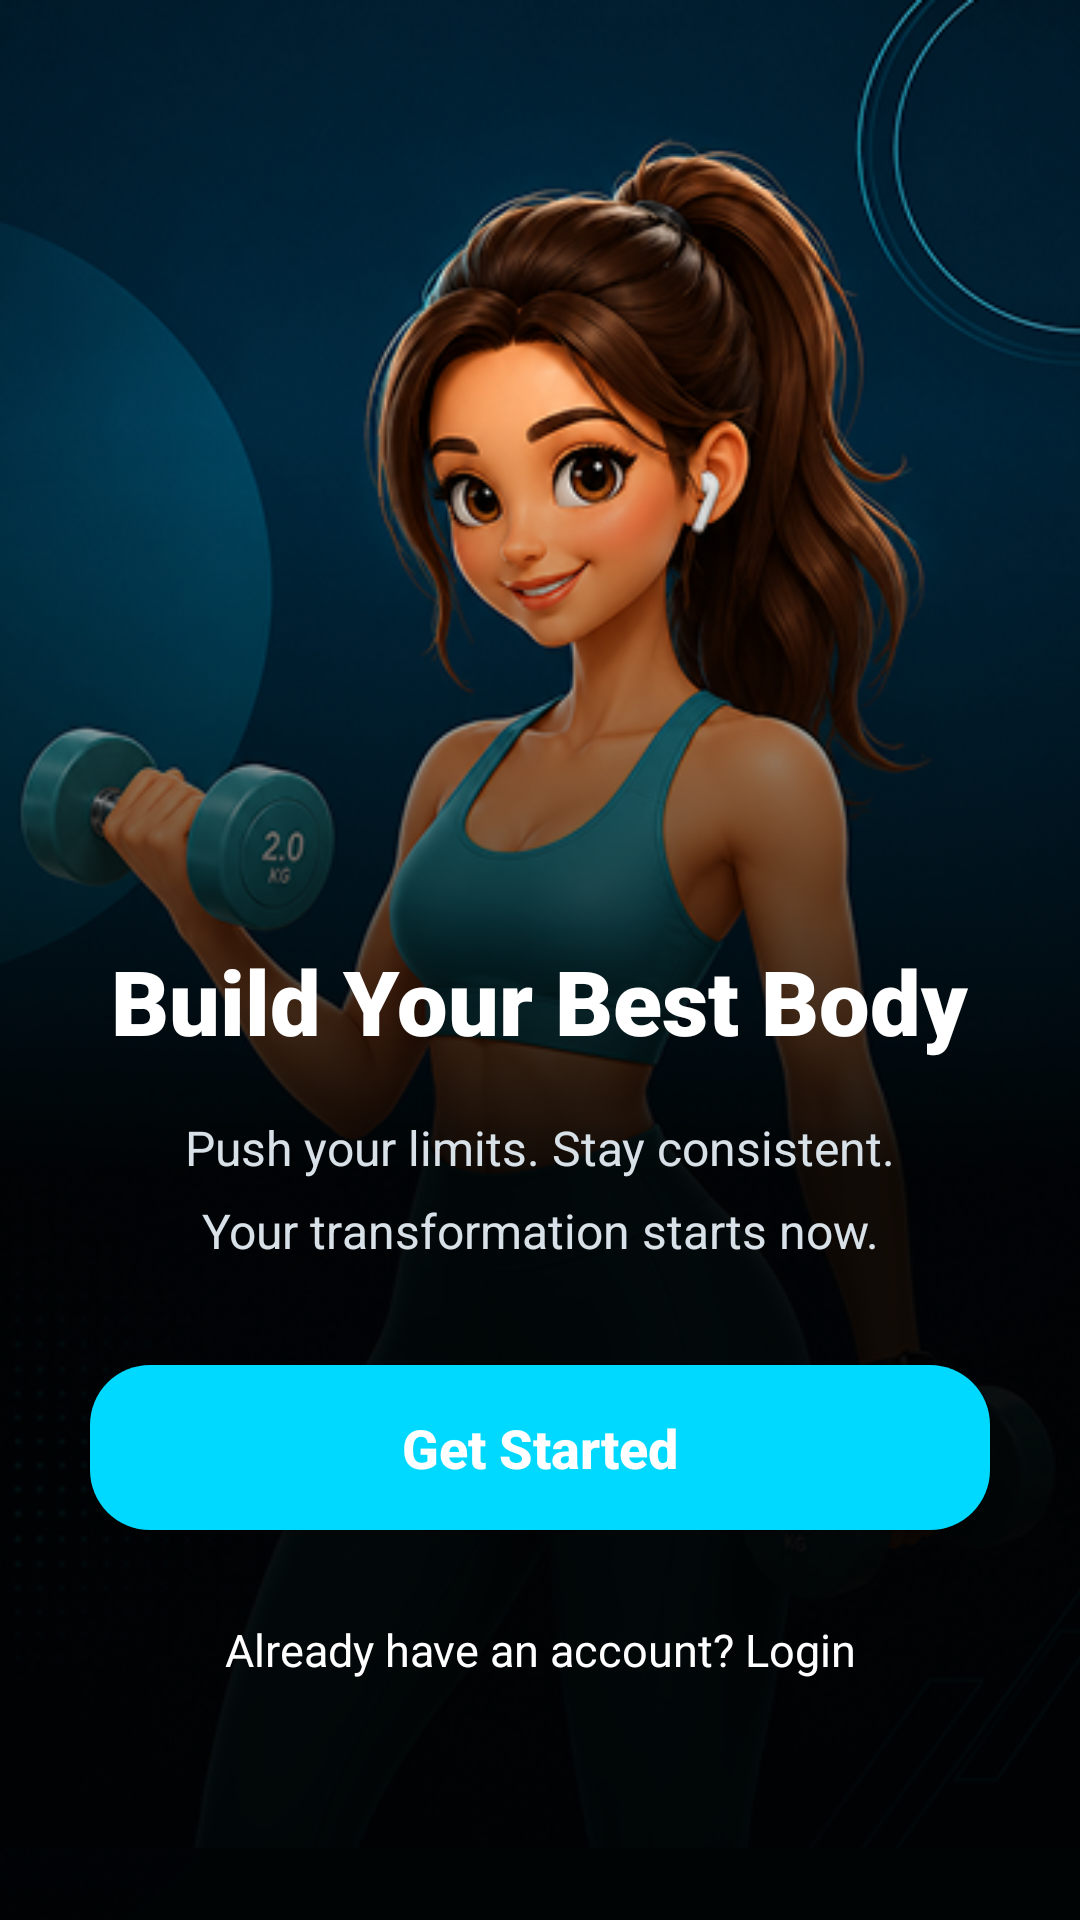

Produce the Android XML layout that renders to this screen, including the resource entries it uses.
<!-- AndroidManifest.xml: activity theme Theme.FitnessApp -->
<!-- res/layout/activity_main.xml -->
<?xml version="1.0" encoding="utf-8"?>
<androidx.constraintlayout.widget.ConstraintLayout
    xmlns:android="http://schemas.android.com/apk/res/android"
    xmlns:app="http://schemas.android.com/apk/res-auto"
    xmlns:tools="http://schemas.android.com/tools"
    android:layout_width="match_parent"
    android:layout_height="match_parent"
    android:background="#031F2D"
    tools:context=".MainActivity">

    
    <ImageView
        android:id="@+id/backgroundImage"
        android:layout_width="match_parent"
        android:layout_height="match_parent"
        android:scaleType="centerCrop"
        android:src="@drawable/background"/>

    

    

    <ImageView
        android:id="@+id/girlImage"
        android:layout_width="572dp"
        android:layout_height="616dp"
        android:scaleType="fitCenter"
        android:src="@drawable/startpagegirl"
        app:layout_constraintBottom_toBottomOf="parent"
        app:layout_constraintEnd_toEndOf="parent"
        app:layout_constraintHeight_percent="0.72"
        app:layout_constraintStart_toStartOf="parent"
        app:layout_constraintTop_toTopOf="parent"
        app:layout_constraintVertical_bias="0.0" />

    

    <View
        android:id="@+id/bottomOverlay"
        android:layout_width="match_parent"
        android:layout_height="500dp"
        android:layout_marginBottom="0dp"
        android:background="@drawable/bottom_gradient"
        app:layout_constraintBottom_toBottomOf="@+id/backgroundImage"
        tools:layout_editor_absoluteX="25dp" />

    <TextView
        android:id="@+id/titleText"
        android:layout_width="wrap_content"
        android:layout_height="wrap_content"
        android:text="Build Your Best Body"
        android:textColor="#FFFFFF"
        android:textSize="30sp"
        android:textStyle="bold"
        android:fontFamily="sans-serif-black"
        app:layout_constraintBottom_toTopOf="@id/subtitle1"
        app:layout_constraintStart_toStartOf="parent"
        app:layout_constraintEnd_toEndOf="parent"
        android:layout_marginBottom="18dp"/>

    
    <TextView
        android:id="@+id/subtitle1"
        android:layout_width="wrap_content"
        android:layout_height="wrap_content"
        android:text="Push your limits. Stay consistent."
        android:textColor="#D9E1E8"
        android:textSize="16sp"
        app:layout_constraintBottom_toTopOf="@id/subtitle2"
        app:layout_constraintStart_toStartOf="parent"
        app:layout_constraintEnd_toEndOf="parent"
        android:layout_marginBottom="6dp"/>

    
    <TextView
        android:id="@+id/subtitle2"
        android:layout_width="wrap_content"
        android:layout_height="wrap_content"
        android:text="Your transformation starts now."
        android:textColor="#D9E1E8"
        android:textSize="16sp"
        app:layout_constraintBottom_toTopOf="@id/startButton"
        app:layout_constraintStart_toStartOf="parent"
        app:layout_constraintEnd_toEndOf="parent"
        android:layout_marginBottom="34dp"/>

    
    <androidx.appcompat.widget.AppCompatButton
        android:id="@+id/startButton"
        android:layout_width="300dp"
        android:layout_height="55dp"
        android:layout_marginBottom="130dp"
        android:background="@drawable/rounded_button"
        android:text="Get Started"
        android:textAllCaps="false"
        android:textColor="#FFFFFF"
        android:textSize="18sp"
        android:textStyle="bold"
        app:layout_constraintBottom_toBottomOf="parent"
        app:layout_constraintEnd_toEndOf="parent"
        app:layout_constraintStart_toStartOf="parent"/>

    
    <TextView
        android:id="@+id/loginText"
        android:layout_width="wrap_content"
        android:layout_height="wrap_content"
        android:layout_marginBottom="80dp"
        android:text="Already have an account? Login"
        android:textColor="#FFFFFF"
        android:textSize="15sp"
        app:layout_constraintBottom_toBottomOf="parent"
        app:layout_constraintEnd_toEndOf="parent"
        app:layout_constraintStart_toStartOf="parent" />

</androidx.constraintlayout.widget.ConstraintLayout>
<!-- resources referenced by this layout -->
<resources>
  <!-- drawable background: png bitmap (drawable, 95899 bytes) -->
  <!-- drawable bottom_gradient (drawable) -->
  <?xml version="1.0" encoding="utf-8"?>
  <shape xmlns:android="http://schemas.android.com/apk/res/android">
  
      <gradient
          android:startColor="#00000000"
          android:centerColor="#EE000000"
          android:endColor="#EE000000"
          android:angle="400"/>
  
  </shape>
  <!-- drawable rounded_button (drawable) -->
  <?xml version="1.0" encoding="utf-8"?>
  <shape xmlns:android="http://schemas.android.com/apk/res/android">
  
      
      <gradient
          android:startColor="#00D9FF"
          android:endColor="#00D9FF"
          android:angle="0"/>
  
      
      <corners android:radius="20dp"/>
  
  </shape>
  <!-- drawable startpagegirl: png bitmap (drawable, 398508 bytes) -->
  <style name="Theme.FitnessApp" parent="Theme.Material3.Light.NoActionBar" />
</resources>
